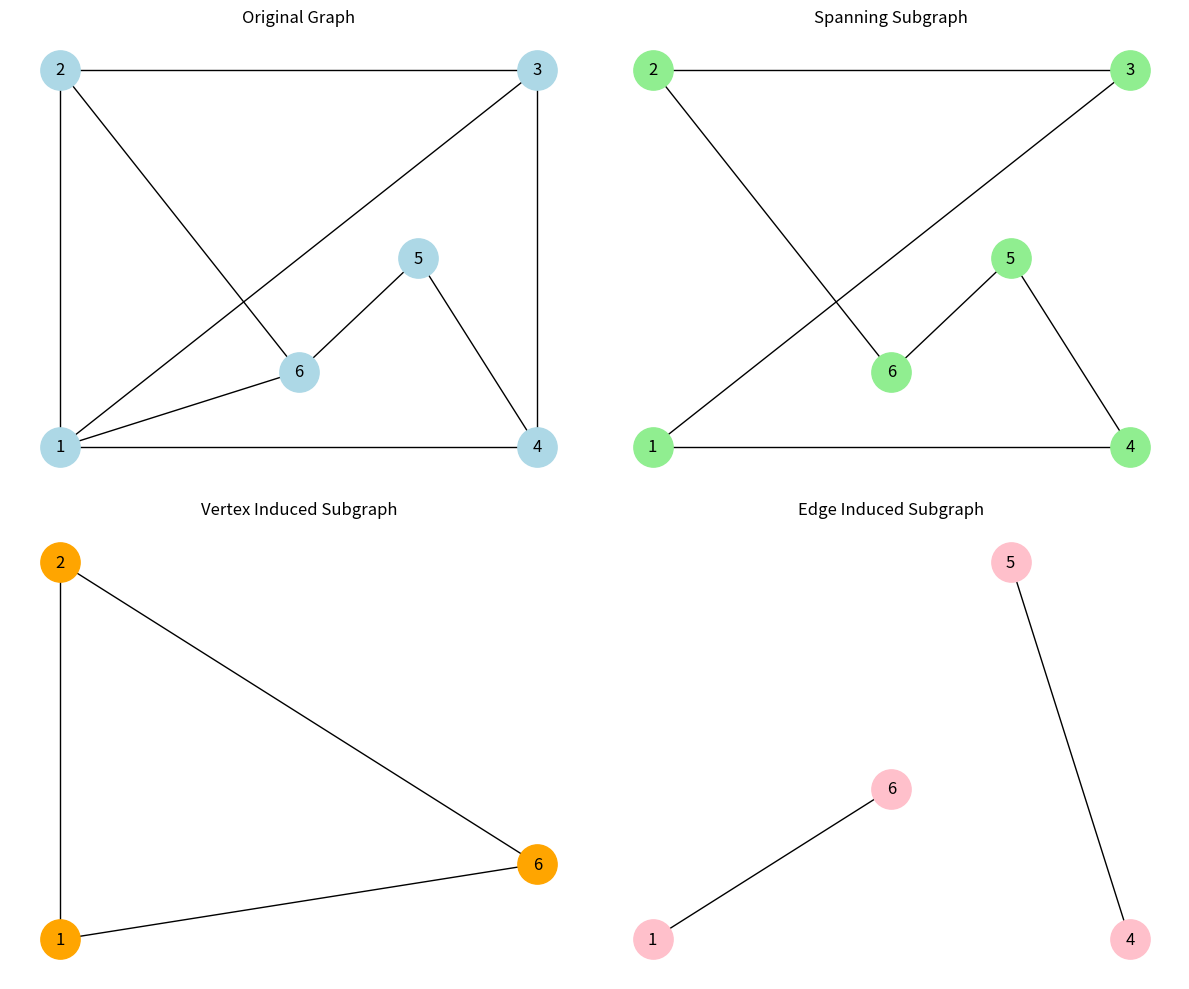

This figure's Python source:
import networkx as nx
import matplotlib.pyplot as plt

# Create original graph
G = nx.Graph()

# Nodes
G.add_nodes_from([1, 2, 3, 4, 5, 6])

# Edges
G.add_edges_from([
    (1, 2),
    (2, 3),
    (3, 4),
    (4, 1),
    (1, 6),
    (2, 6),
    (6, 5),
    (5, 4),
    (1, 3)
])

# Fixed positions for consistent layout
pos = {
    1: (0, 0),
    2: (0, 2),
    3: (2, 2),
    4: (2, 0),
    5: (1.5, 1),
    6: (1, 0.4)
}

# 1. Spanning Subgraph
spanning = nx.Graph()
spanning.add_nodes_from(G.nodes())
spanning.add_edges_from([
    (2, 3),
    (4, 1),
    (2, 6),
    (6, 5),
    (5, 4),
    (1, 3)
])

# 2. Vertex Induced Subgraph
nodes_subset = [1, 2, 6]
induced = G.subgraph(nodes_subset).copy()

# 3. Edge Induced Subgraph
edge_subset = [(1, 6), (5, 4)]
edge_induced = nx.Graph()
edge_induced.add_nodes_from([1, 4, 5, 6])
edge_induced.add_edges_from(edge_subset)

# Plot all graphs
plt.figure(figsize=(12, 10))

# Original Graph
plt.subplot(2, 2, 1)
nx.draw(G, pos, with_labels=True,
        node_color='lightblue', node_size=800)
plt.title("Original Graph")

# Spanning Subgraph
plt.subplot(2, 2, 2)
nx.draw(spanning, pos, with_labels=True,
        node_color='lightgreen', node_size=800)
plt.title("Spanning Subgraph")

# Vertex Induced Subgraph
plt.subplot(2, 2, 3)
nx.draw(induced, pos, with_labels=True,
        node_color='orange', node_size=800)
plt.title("Vertex Induced Subgraph")

# Edge Induced Subgraph
plt.subplot(2, 2, 4)
nx.draw(edge_induced, pos, with_labels=True,
        node_color='pink', node_size=800)
plt.title("Edge Induced Subgraph")

plt.tight_layout()
plt.show()
